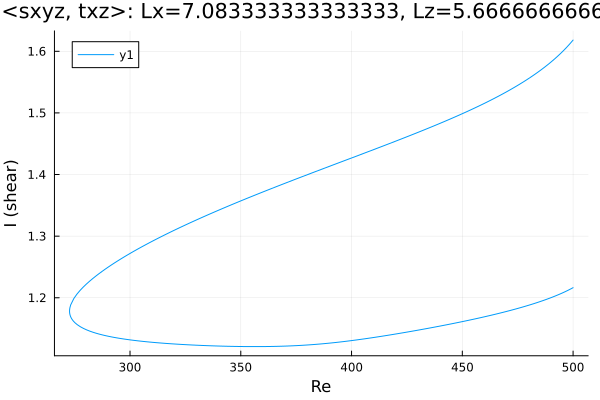

Data behind this chart, as committed beside it:
Re, shear
500.0, 1.216
499.1, 1.215
497.7, 1.212
496.3, 1.21
494.9, 1.207
493.5, 1.205
492.1, 1.203
490.6, 1.201
489.2, 1.199
487.8, 1.197
486.4, 1.195
485, 1.194
483.6, 1.192
482.2, 1.19
480.7, 1.189
479.3, 1.187
477.9, 1.186
476.5, 1.184
475.1, 1.183
473.7, 1.181
472.3, 1.18
471.3, 1.179
469.9, 1.178
468.5, 1.176
467.1, 1.175
465.7, 1.174
464.2, 1.173
462.8, 1.171
461.4, 1.17
460, 1.169
458.6, 1.168
457.2, 1.167
456.5, 1.166
455.1, 1.165
453.7, 1.164
452.3, 1.163
450.9, 1.162
449.5, 1.161
448, 1.16
446.6, 1.159
445.2, 1.158
443.8, 1.157
442.4, 1.156
441, 1.155
439.6, 1.154
438.1, 1.153
436.7, 1.152
435.3, 1.151
433.9, 1.15
432.5, 1.149
431.1, 1.148
429.7, 1.147
428.2, 1.146
426.8, 1.145
425.4, 1.145
424, 1.144
422.6, 1.143
421.2, 1.142
419.8, 1.141
418.3, 1.14
... 338 more rows
